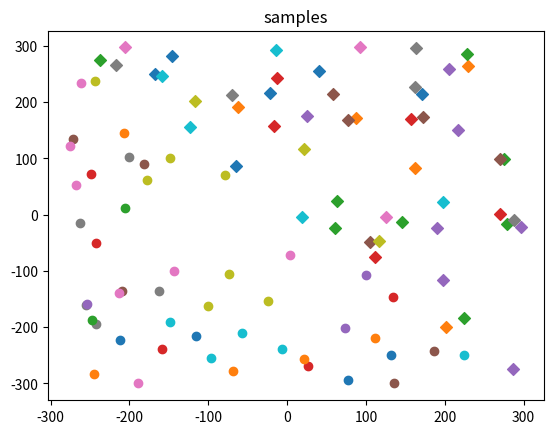

The script that saved this image: (Note: this script raises an exception after producing the figure.)

import numpy as np
import matplotlib.pyplot as plt

def generate_samples(start,end,size):
    samples = []
    w = np.array([1,1])
    b = 3

    for i in range(size):

        rand_x  = [np.float64(np.random.randint(start,end)) for  i in range(1,3)]
        if w.dot(np.array(rand_x)) +b  > 0:
            y = 1
        else:
            y = -1
        samples.append([rand_x,y])
    return samples

# w=<2,2> b = 3
samples = generate_samples(-300,300,100)
print(samples)

def plot_samples():
    for value in samples:
        if value[1] == 1:
            marker = 'D'

        else:
            marker = 'o'

        plt.scatter(value[0][0], value[0][1],marker=marker)
        print((value[0][0],value[0][1]))

    plt.title('samples')
    plt.savefig('./static/test.png')
plot_samples()
def perceptron(samples):
    w = np.array([0.0,0.0])
    b = 1.0
    lr = 0.5
    epoch = 1000
    for i in range(epoch):

        for value in samples:
            x1= value[0][0]
            x2 =value[0][1]
            y = value[1]
            predict = w[0]*x1+w[1]*x2+b
            if predict >0:
                predict = 1
            else:
                predict=-1
            if (y*predict<=0):
                w[0] = w[0] +lr*y*x1
                w[1] = w[1]+lr*y*x2
                b= b + lr*y
                print(w,b)


    return w,b

def generate_line(x_start,x_end,slope,b):

    x_list = []
    y_list = []
    for i in range(1,100):
        x = np.random.randint(x_start,x_end)
        y = x *slope+b
        x_list.append(x)
        y_list.append(y)
    return x_list,y_list

w,b = perceptron(samples)
line_x_y = generate_line(-300,300,-w[0]/w[1],b)
plt.plot(line_x_y[0], line_x_y[1])
plt.savefig('./static/test.png')
